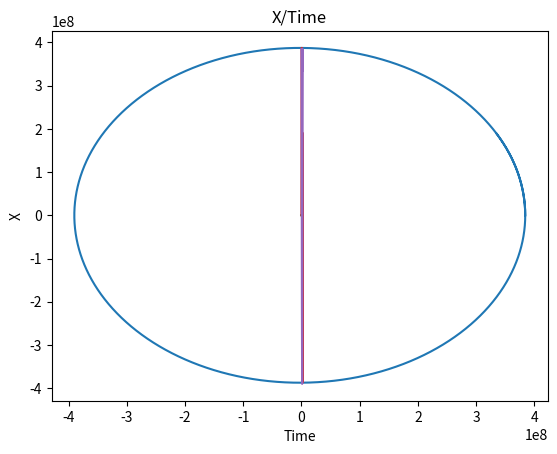

Generate this figure with matplotlib:
import numpy as np 
import matplotlib.pyplot as plt

G = 6.67430e-11
deltaT = 60

def calc_r(x, y):
    return (x**2+y**2)**0.5

def acc_func(x,y):
    '''
    For acceleration

    Arguments :
        x  : float
            position wrt stationery object in x dir
        y  : float
             position wrt stationery object in y dir

    Returns :
        ax  : function
              acceleration in x dir
        ay  : float
              acceleration in y dir
     '''

    rsquare = (x**2  + y**2  )
    r = rsquare ** 0.5
    k  = G * M / rsquare
    a_x = -k * x / r
    a_y = -k * y / r

    return a_x, a_y

def calculate_trajectory(M, R, m, v, Time):
    """
    Calculate gravitational trajectory
    for heavy mass M at origin and
    satellite object of mass m, with distance
    R between them and initial velocity v.

    Arguments :
        M      : float
             Mass of stationery object.        
        R      : float
             Initial distance between both objects.        
        m      : float
             Mass of revolving object.
        v      : float
             Initial velocity.
        Time   : float
             Max time till which values are obtained

    Returns : (dict[str: list]) with keys
        'x'  : x coordinates considering object as origin
        'y'  : y coordinates considering object as origin
        'ti' : time (s)
        'ux' : Velocity in x direction
        'uy' : Velocity in y direction
        'ax' : Acceleration in x direction
        'ay' : Acceleration in y direction
    """

    X =  []
    Y = []
    Ti =[]
    UX = []
    UY = []
    AX = []
    AY = []
    Rad =[]

    x0,y0 = R,0
    ux,uy = 0,v
    ax,ay =acc_func(x0,y0)
    T =0
    r = calc_r(x0, y0)
    
    while T< Time and r > R_earth and r < 20*R:
    
        X.append(x0)
        Y.append(y0)
        r = calc_r(x0, y0)
        Rad.append(r)
    
        UX.append(ux)
        UY.append(uy)
    
        AX.append(ax)
        AY.append(ay)
    
        Ti.append(T)
    
        T+= deltaT
    
        dvx = ax* deltaT
        ux += dvx
    
        dvy =ay*deltaT
        uy +=dvy
    
        dx = ux*deltaT
        x0 += dx
    
        dy = uy* deltaT
        y0 += dy
    
        ax,ay =acc_func(x0,y0)  
        

    return {'x': X,'y': Y,'t': Ti,'ux': UX,'uy': UY, 'ax': AX, 'ay': AY, 'r': Rad}

def plot(traj, string):
    """
    Plots a gravitational trajectory.

    Arguments :
        traj : (dict) containing trajectory data given by calculate_trajectory()
        string : string
            if string = 'X/Y'
             : distance(x, y)
            if string = 'UX/UY'
             : velocity(ux, uy)
            if string = 'AX/AY'
             : acceleration(ax, ay)
            if string = 'Time'
             : x/time , y/time
            if string = 'all'
             : plots all above graph
    """



    if string == 'X/Y' or string == 'all':
        plt.plot(traj['x'], traj['y'])
        plt.grid()
        plt.title('Distance')
        plt.xlabel('X')
        plt.ylabel('Y')
        plt.show()

    if string == 'UX/UY' or string == 'all':
        plt.plot(traj['ux'], traj['uy'])
        plt.grid()
        plt.title('Velocity')
        plt.xlabel('UX')
        plt.ylabel('UY')
        plt.show()

    if string == 'AX/AY' or string == 'all':
        plt.plot(traj['ax'], traj['ay'])
        plt.title('Acceleration')
        plt.xlabel('AX')
        plt.ylabel('AY')
        plt.grid()
        plt.show()

    if string == 'Time' or string == 'all':
        plt.plot(traj['t'], traj['y'])
        plt.title('Y/Time')
        plt.xlabel('Time')
        plt.ylabel('Y')
        plt.plot(traj['t'], traj['x'])
        plt.title('X/Time')
        plt.xlabel('Time')
        plt.ylabel('X')
        plt.grid()
        plt.show()
    

def days2sec(t):
    return t*24*60*60

def months2sec(t):
    return days2sec(30*t)

#Sample -
M = 5.972e+24  # Mass of Earth
R_earth = 6400E3  # Earth radius
R = 3.84400e8
m = 0.07346e24
v = 1.022e+3
Time = days2sec(30.0)
string = 'all'
trajectory = calculate_trajectory(M, R, m, v, Time)
plot(trajectory, string)
